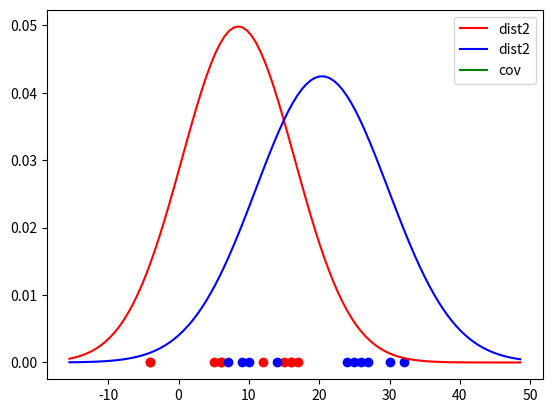

Here is the Python script that generated this plot:
from random import *
from math import *
import matplotlib.pyplot as plt
import numpy as np
import scipy.stats as stats

# FILL THIS FUNCTION
def mean(values):
    mu = 0
    sum_of_values = 0
    no_of_values = len(values)
    for value in values:
        sum_of_values += value
    mu = sum_of_values / no_of_values
    return mu

# FILL THIS FUNCTION
def variance(values):
    sigma2 = 0
    len_minus_one = len(values) - 1
    mu = mean(values)
    deviation = []
    squared_deviation = []
    for value in values:
        deviation.append(value - mu)
    for dev in deviation:
        squared_deviation.append(dev ** 2)
    sum_of_squared_deviation = 0
    for sq_dev in squared_deviation:
        sum_of_squared_deviation += sq_dev
    sigma2 = sum_of_squared_deviation / len_minus_one
    return sigma2
    
# FILL THIS FUNCTION
def covariance(values1, values2):
    assert(len(values1) == len(values2))
    cov = 0
    # YOUR CODE HERE
    return cov
    
# FILL THIS FUNCTION
def correlation_coefficient(values1, values2):
    assert(len(values1) == len(values2))
    corr = 0
    return corr

# Create some data
values1 = []
values2 = []
for i in range(10):
    values1.append(randint(-5, 20))
# This is creating simple correlated data
# If you want uncorrelated, comment this out and uncomment the next block
for v in values1:
    values2.append(v+randint(-1,20))
#for i in range(10):
#    values2.append(randint(-1,20))

# Compute -- this is calling your functions
mu1 = mean(values1)
sigma21 = variance(values1)
sigma1 = sqrt(sigma21)

mu2 = mean(values2)
sigma22 = variance(values2)
sigma2 = sqrt(sigma22)

cov = covariance(values1, values2)
corr = correlation_coefficient(values1, values2)

# Output some text...
print("Values 1:  ", values1)
print("Mean 1:    ", mu1)
print("Variance 1:", sigma21)
print("Std Dev 1: ", sigma1)
print("Values 2:  ", values2)
print("Mean 2:    ", mu2)
print("Variance 2:", sigma22)
print("Std Dev 2: ", sigma2)
print("Covariance:", cov)
print("Correlation Coefficent:", corr)

# ...and plot.
# First figure out the min and max for the x axis...
maxval = max([mu1+3*sigma1, mu2+3*sigma2])
minval = min([mu1-3*sigma1, mu2-3*sigma2])
# Plot the individual values...
for v in values1:
    plt.plot(v, 0, "ro")
for v in values2:
    plt.plot(v, 0, "bo")
# build a linear space by dividing maxval-minval by accuracy 100...
x = np.linspace(maxval, minval, 100)
# plot the normal distributions from (mu1,sigma1), (mu2,sigma2), and
# (mu1+mu2/2, cov)
plt.plot(x, stats.norm.pdf(x, mu1, sigma1), label="dist2", color="r")
plt.plot(x, stats.norm.pdf(x, mu2, sigma2), label="dist2", color="b")
plt.plot(x, stats.norm.pdf(x, (mu1+mu2)/2, sqrt(cov)), label="cov", color="g")

plt.legend()
plt.show()
